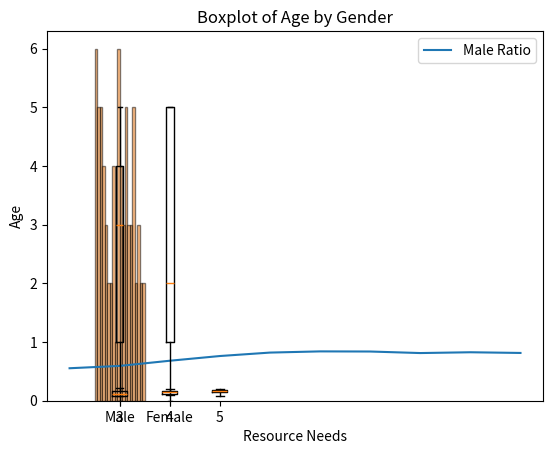

This figure's Python source:
import random
import matplotlib.pyplot as plt

class Lamprey:
    def __init__(self, gender, age, reproduction_status, resource_need):
        self.gender = gender
        self.age = age
        self.reproduction_status = reproduction_status
        self.resource_need = resource_need

def initialize_population(population_size):
    population = []
    for _ in range(population_size):
        gender = random.choice(['M', 'F'])
        age = random.randint(1, 5)  # Age is now set between 1 and 5
        reproduction_status = random.choice([True, False])
        resource_need = random.uniform(0.5, 1.5)
        population.append(Lamprey(gender, age, reproduction_status, resource_need))
    return population  # Randomly match the features to the lampreys

def find_neighbors(agent, population, max_neighbors=5):
    differences = [(abs(agent.resource_need - other.resource_need), other) for other in population if other is not agent]
    sorted_differences = sorted(differences, key=lambda x: x[0])
    neighbors = [agent[1] for agent in sorted_differences[:max_neighbors]]
    return neighbors

def calculate_resource_acquisition(agent, environment_availability, competition_factor, neighbors):
    total_neighbor_resource = sum(neighbor.resource_need for neighbor in neighbors)
    acquired_resource = agent.resource_need * environment_availability - competition_factor * total_neighbor_resource
    return acquired_resource

def calculate_reproduction_success(agent, base_reproduction_rate, reproduction_competition_factor, acquired_resource):
    # 确保reproduction_success_rate的值在0到1之间
    reproduction_success_rate = base_reproduction_rate * reproduction_competition_factor * acquired_resource
    reproduction_success_rate = max(0, min(1, reproduction_success_rate))  # 限制在0到1之间
    return random.random() < reproduction_success_rate


def adjust_gender_ratio(base_male_ratio, gender_adjust_factor, environment_availability, base_threshold):
    new_male_ratio = base_male_ratio + gender_adjust_factor * (environment_availability - base_threshold)
    return max(0, min(1, new_male_ratio))

def simulate_one_time_step(population, environment_availability, competition_factor,
                           base_reproduction_rate, reproduction_competition_factor,
                           base_male_ratio, gender_adjust_factor, base_threshold):
    new_population = []
    for agent in population:
        neighbors = find_neighbors(agent, population)
        acquired_resource = calculate_resource_acquisition(agent, environment_availability, competition_factor, neighbors)

        if agent.reproduction_status and calculate_reproduction_success(agent, base_reproduction_rate,
                                                                        reproduction_competition_factor, acquired_resource):
            gender = 'M' if random.random() < adjust_gender_ratio(base_male_ratio, gender_adjust_factor,
                                                                  environment_availability, base_threshold) else 'F'
            new_population.append(Lamprey(gender, 0, True, random.uniform(0.5, 1.5)))  # Allow new borns to reproduce in future generations

        # Update agent's age and possibly reproduction status
        agent.age += 1
        if agent.age >= 3:  # Assuming Lampreys become capable of reproduction at age 3
            agent.reproduction_status = True

    population.extend(new_population)

    # Optional: Remove agents that have surpassed their lifespan
    population[:] = [agent for agent in population if agent.age <= 5]  # Assuming a lifespan of 5 years

    return population

def plot_gender_ratio_over_time(gender_ratios):
    time_steps = range(len(gender_ratios))
    plt.plot(time_steps, gender_ratios, label='Male Ratio')
    plt.xlabel('Time Steps')
    plt.ylabel('Male Ratio')
    plt.title('Male Ratio Over Time')
    plt.legend()
    plt.show()

# Simulation parameters
initial_population_size = 200
environment_availability = 1.5
competition_factor = 0.1
base_reproduction_rate = 0.5
reproduction_competition_factor = 0.3
base_male_ratio = 0.5
gender_adjust_factor = 0.4
base_threshold = 0.8

# Initialize population
population = initialize_population(initial_population_size)

# Run simulation for multiple time steps
male_ratios_over_time = []
for _ in range(10):
    population = simulate_one_time_step(population, environment_availability, competition_factor,
                                        base_reproduction_rate, reproduction_competition_factor,
                                        base_male_ratio, gender_adjust_factor, base_threshold)
    if len(population) > 0:
        male_ratio = sum(1 for agent in population if agent.gender == 'M') / len(population)
        male_ratios_over_time.append(male_ratio)
    else:
        print("Population has become extinct.")
        break

# Visualize the results (Sex Ratio)
plot_gender_ratio_over_time(male_ratios_over_time)

# Reproduction success rates Box Plot
reproduction_success_data = {age: [] for age in range(1, 6)}  # Initialize a dictionary for ages 1 to 5

for agent in population:
    # Ensure the agent is capable of reproduction
    if agent.age >= 3:
        # Simulate the acquisition of resources and reproduction success
        neighbors = find_neighbors(agent, population, max_neighbors=5)  # Assuming you have a defined max_neighbors
        acquired_resource = calculate_resource_acquisition(agent, environment_availability, competition_factor, neighbors)
        reproduction_success_rate = base_reproduction_rate * reproduction_competition_factor * acquired_resource
        reproduction_success_rate = max(0, min(1, reproduction_success_rate))

        # Append the reproduction success rate to the appropriate age group in the dictionary
        if agent.age not in reproduction_success_data:
            reproduction_success_data[agent.age] = []
        reproduction_success_data[agent.age].append(reproduction_success_rate)

# Filter out age groups with no data
reproduction_success_data = {age: rates for age, rates in reproduction_success_data.items() if rates}

# Prepare the data for the boxplot
ages = sorted(reproduction_success_data.keys())
reproduction_rates = [reproduction_success_data[age] for age in ages]

# Plot the boxplot
plt.boxplot(reproduction_rates, labels=[str(age) for age in ages])
plt.xlabel('Age')
plt.ylabel('Reproduction Success Rate')
plt.title('Boxplot of Reproduction Success Rate by Age')
plt.savefig('Reproduction_Success_Rate_by_Age.pdf')
plt.show()

# barchart
resource_needs = [agent.resource_need for agent in population]
plt.hist(resource_needs, bins=20, alpha=0.5,edgecolor='black')
plt.xlabel('Resource Needs')
plt.ylabel('Frequency')
plt.title('Histogram of Resource Needs')
plt.savefig('Resource_Needs.pdf')
plt.show()

# boxplot
male_ages = [agent.age for agent in population if agent.gender == 'M']
female_ages = [agent.age for agent in population if agent.gender == 'F']
plt.boxplot([male_ages, female_ages], labels=['Male', 'Female'])
plt.ylabel('Age')
plt.title('Boxplot of Age by Gender')
plt.savefig('Age_by_Gender.pdf')
plt.show()